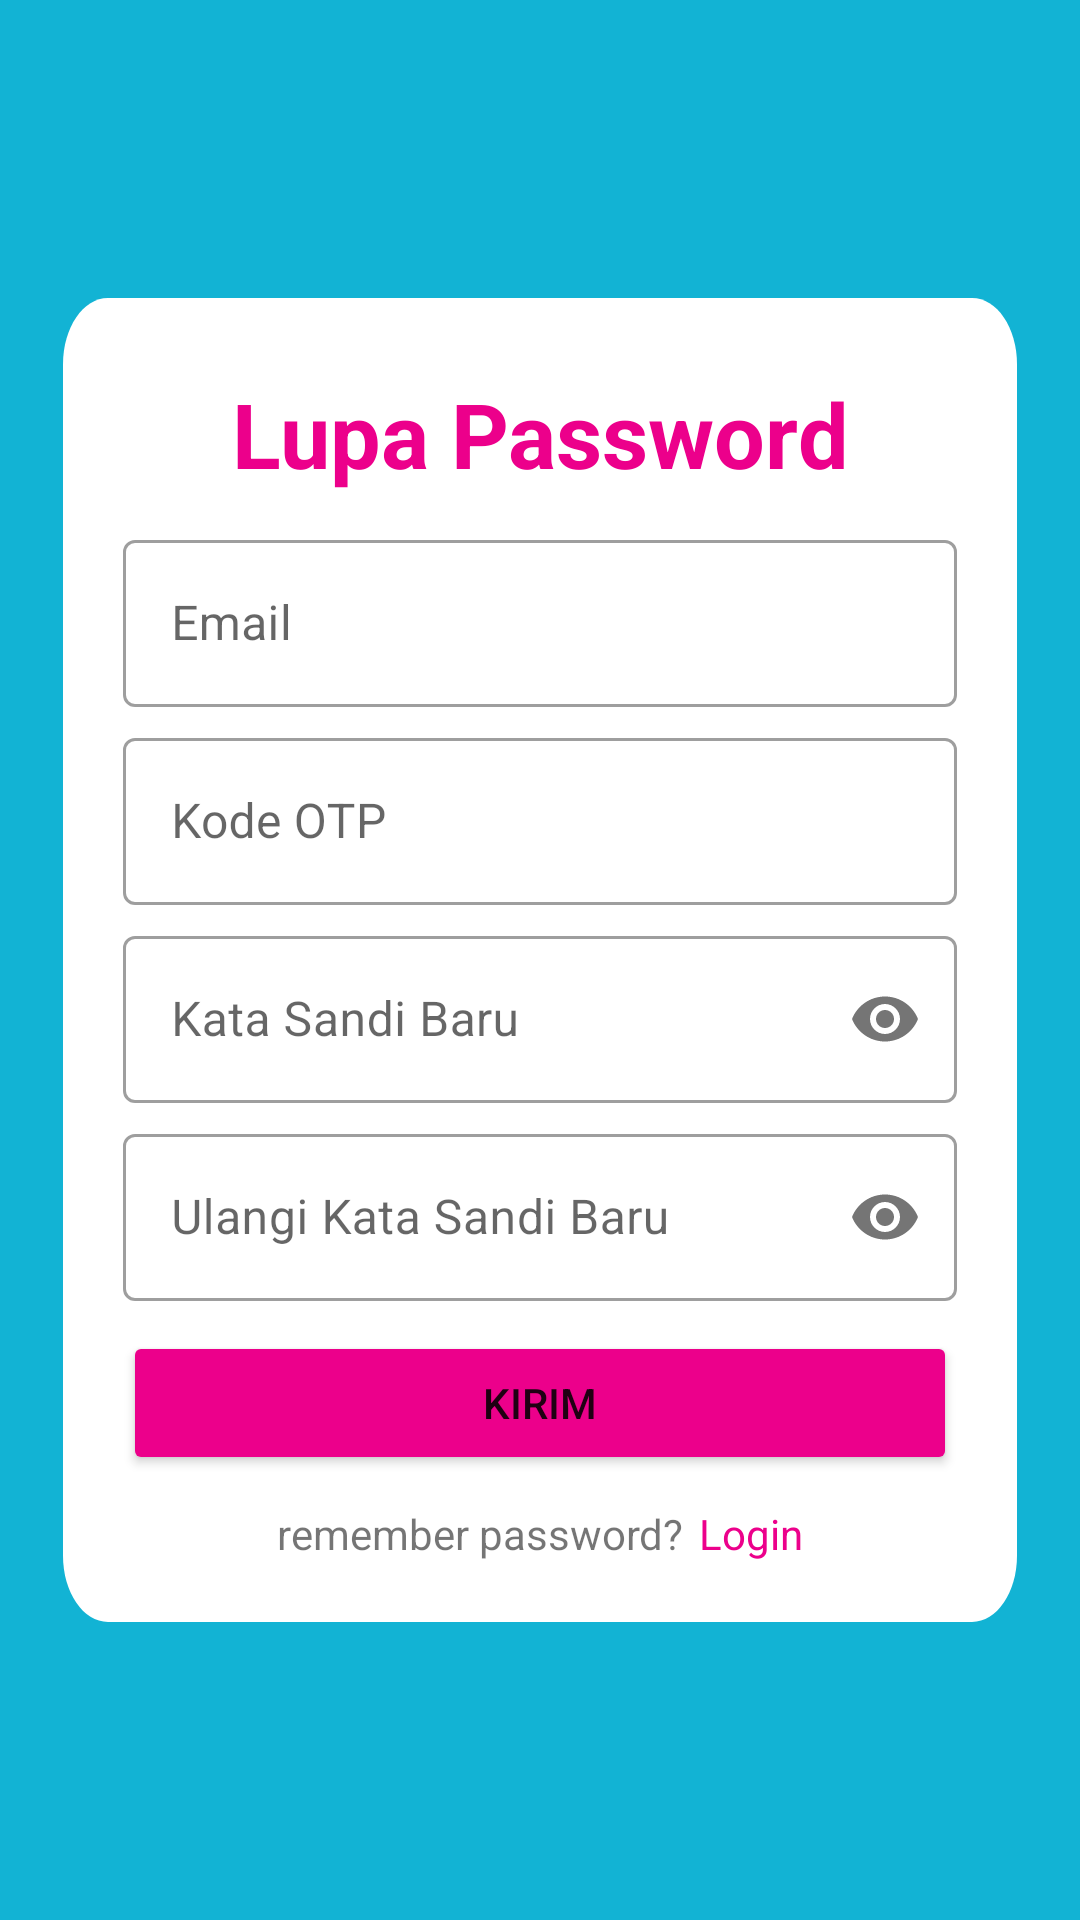

Android layout source for this screen:
<!-- AndroidManifest.xml: application theme Theme.CATERINGKU -->
<!-- res/layout/activity_forget_password.xml -->
<?xml version="1.0" encoding="utf-8"?>
<RelativeLayout xmlns:android="http://schemas.android.com/apk/res/android"
    xmlns:app="http://schemas.android.com/apk/res-auto"
    xmlns:tools="http://schemas.android.com/tools"
    android:layout_width="match_parent"
    android:layout_height="match_parent"
    android:background="@color/bluecyan"
    tools:context=".ForgetPassword">

    <LinearLayout
        android:layout_width="wrap_content"
        android:layout_height="wrap_content"
        android:layout_centerInParent="true"
        android:background="@drawable/rectangle"
        android:orientation="vertical"
        android:padding="20dp">

        <TextView
            android:layout_width="match_parent"
            android:layout_height="wrap_content"
            android:gravity="center"
            android:text="Lupa Password"
            android:textColor="@color/pink"
            android:textSize="30dp"
            android:textStyle="bold"
            android:padding="5dp"/>

        <com.google.android.material.textfield.TextInputLayout
            style="@style/Widget.MaterialComponents.TextInputLayout.OutlinedBox"
            android:layout_width="match_parent"
            android:layout_height="match_parent"
            android:layout_marginTop="5dp"
            android:hint="Email" >

            <com.google.android.material.textfield.TextInputEditText
                android:layout_width="match_parent"
                android:layout_height="wrap_content"
                />
        </com.google.android.material.textfield.TextInputLayout>

        <com.google.android.material.textfield.TextInputLayout
            style="@style/Widget.MaterialComponents.TextInputLayout.OutlinedBox"
            android:layout_width="match_parent"
            android:layout_height="match_parent"
            android:layout_marginTop="5dp"
            android:hint="Kode OTP" >

            <com.google.android.material.textfield.TextInputEditText
                android:layout_width="match_parent"
                android:layout_height="wrap_content"
                />
        </com.google.android.material.textfield.TextInputLayout>

        <com.google.android.material.textfield.TextInputLayout
            style="@style/Widget.MaterialComponents.TextInputLayout.OutlinedBox"
            android:layout_width="match_parent"
            android:layout_height="match_parent"
            android:layout_marginTop="5dp"
            android:hint="Kata Sandi Baru"
            android:inputType="textPassword"
            app:passwordToggleEnabled="true">

            <com.google.android.material.textfield.TextInputEditText
                android:layout_width="match_parent"
                android:layout_height="wrap_content"
                android:inputType="textPassword" />
        </com.google.android.material.textfield.TextInputLayout>

        <com.google.android.material.textfield.TextInputLayout
            style="@style/Widget.MaterialComponents.TextInputLayout.OutlinedBox"
            android:layout_width="match_parent"
            android:layout_height="match_parent"
            android:layout_marginTop="5dp"
            android:hint="Ulangi Kata Sandi Baru"
            android:inputType="textPassword"
            app:passwordToggleEnabled="true">

            <com.google.android.material.textfield.TextInputEditText
                android:layout_width="match_parent"
                android:layout_height="wrap_content"
                android:inputType="textPassword" />
        </com.google.android.material.textfield.TextInputLayout>

        <Button
            android:layout_width="match_parent"
            android:layout_height="wrap_content"
            android:layout_marginTop="10dp"
            android:backgroundTint="@color/pink"
            android:text="Kirim"/>

        <LinearLayout
            android:layout_width="match_parent"
            android:layout_height="wrap_content"
            android:layout_marginTop="10dp"
            android:orientation="horizontal"
            android:gravity="center">

            <TextView
                android:layout_width="wrap_content"
                android:layout_height="wrap_content"
                android:text="remember password?"/>
            <TextView
                android:layout_width="wrap_content"
                android:layout_height="wrap_content"
                android:layout_marginStart="5dp"
                android:text="Login"
                android:textColor="@color/pink"
                android:onClick="onClickBackToLogin"/>

        </LinearLayout>
    </LinearLayout>




</RelativeLayout>
<!-- resources referenced by this layout -->
<resources>
  <color name="bluecyan">#12B3D4</color>
  <color name="pink">#EC008B</color>
  <!-- drawable rectangle (drawable) -->
  <?xml version="1.0" encoding="utf-8"?>
  <vector
      xmlns:android="http://schemas.android.com/apk/res/android"
      xmlns:aapt="http://schemas.android.com/aapt"
      android:width="318dp"
      android:height="300dp"
      android:viewportWidth="318"
      android:viewportHeight="300"
      >
  
      <group>
  
          <clip-path
              android:pathData="M15 0H303C311.284 0 318 6.71573 318 15V285C318 293.284 311.284 300 303 300H15C6.71573 300 0 293.284 0 285V15C0 6.71573 6.71573 0 15 0Z"
              />
  
          <path
              android:pathData="M0 0V300H318V0"
              android:fillColor="#FFFFFF"
              />
  
      </group>
  
  </vector>
  <style name="Theme.CATERINGKU" parent="Theme.MaterialComponents.DayNight.DarkActionBar">
          
          <item name="colorPrimary">@color/purple_500</item>
          <item name="colorPrimaryVariant">@color/purple_700</item>
          <item name="colorOnPrimary">@color/white</item>
          
          <item name="colorSecondary">@color/teal_200</item>
          <item name="colorSecondaryVariant">@color/teal_700</item>
          <item name="colorOnSecondary">@color/black</item>
          
          <item name="android:statusBarColor" tools:targetApi="l">?attr/colorPrimaryVariant</item>
          
      </style>
  <color name="purple_500">#FF6200EE</color>
  <color name="purple_700">#FF3700B3</color>
  <color name="white">#FFFFFFFF</color>
  <color name="teal_200">#FF03DAC5</color>
  <color name="teal_700">#FF018786</color>
  <color name="black">#FF000000</color>
</resources>
